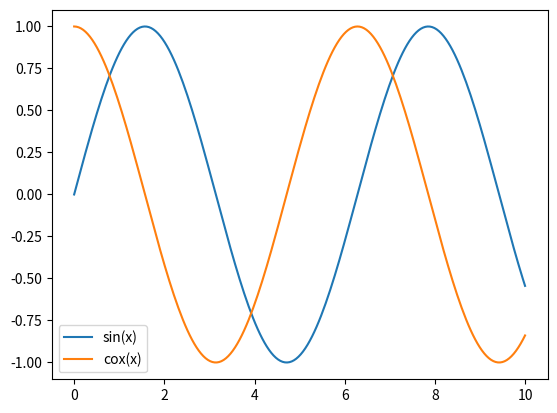

This chart was generated by the following Python code:
import numpy as np
import matplotlib.pyplot as plt

x = np.linspace(0,10,200)
y = np.sin(x)
# plt.plot(x,y,'--')
# plt.plot(x,np.cos(x))

# fig = plt.figure() # 用于保存图像
#
# plt.subplot(2,1,1)
# plt.plot(x,np.cos(x))
#
# plt.savefig('first.png')
# plt.show()
# plt.plot(x,np.cos(x),'o')

# 加标题
plt.plot(x,y,label='sin(x)')
plt.plot(x,np.cos(x),label='cox(x)')
plt.legend()
plt.show()

